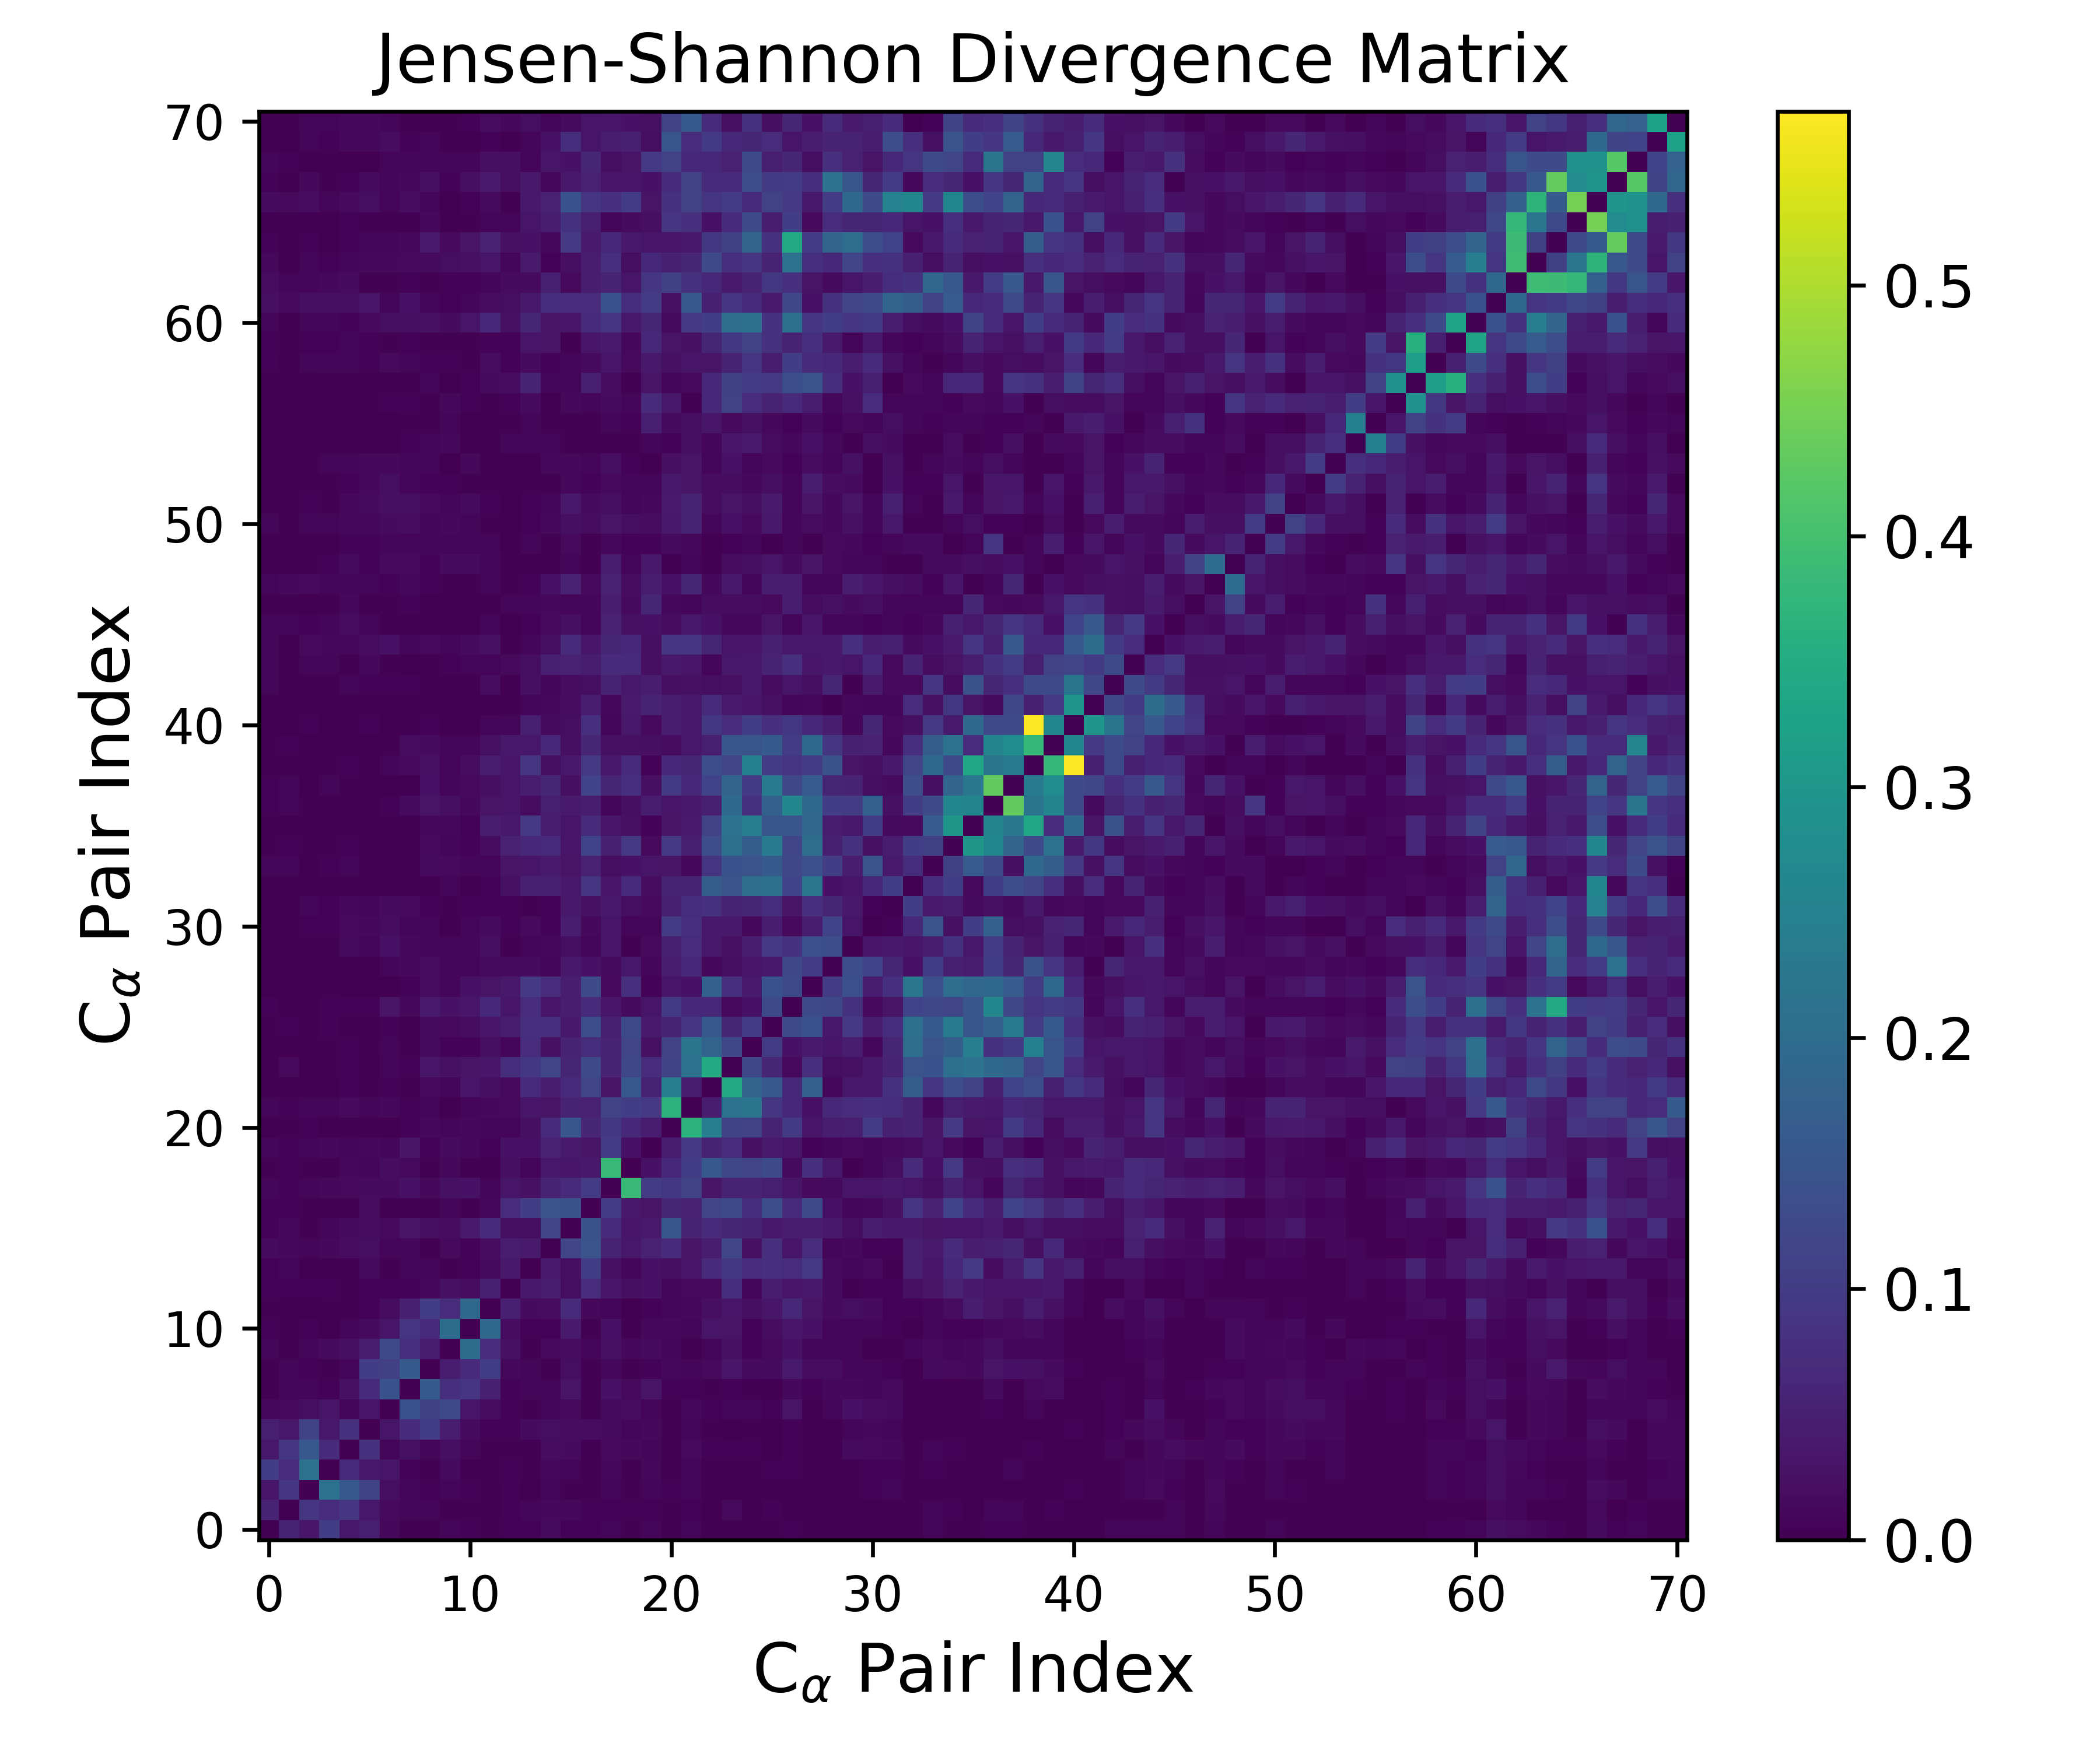

Data behind this chart, as committed beside it:
0.000000000000000000e+00, 5.540991368787216015e-02, 3.482931852476345291e-02, 1.037126420385344472e-01, 3.693244964089592575e-02, 4.809022464634397226e-02, 1.171544962739250358e-02, 3.895288220463080306e-03, 2.928598459701634103e-03, 7.498843491418872437e-03, 5.996805633651422149e-03, 2.419077628768599199e-03, 5.846064281768030557e-03, 5.166653622282204282e-03, 1.739764280993092577e-02, 6.456555790134123167e-03, 5.203537287602492435e-03, 7.104854206660621632e-03, 4.154558342288176137e-03, 6.712685286300235608e-03, 1.455771416750329360e-03, 9.316521748285316873e-03, 1.167386072488670523e-03, 3.117471929334631082e-03
5.540991368787216015e-02, 0.000000000000000000e+00, 8.957308681972574183e-02, 7.237269645626903669e-02, 8.958417345013675037e-02, 3.725688125737311451e-02, 1.359810642127957415e-02, 9.160032003252001342e-03, 8.688114558758690611e-03, 2.662646070644299721e-03, 2.265397712730875777e-03, 7.635879783190891845e-04, 5.162844598276157548e-03, 7.180082612203147509e-03, 1.237219517211233903e-02, 1.292602249810276098e-02, 6.205606122746593067e-03, 6.061596151913015845e-03, 4.981778938734003799e-03, 4.696962073030204986e-03, 2.281247957474378564e-03, 5.431619358174557231e-03, 1.748728483011088115e-03, 1.403055500974368340e-02
3.482931852476345291e-02, 8.957308681972574183e-02, 0.000000000000000000e+00, 2.125271037688793718e-01, 1.566089197623468932e-01, 1.175908875507412910e-01, 2.151789370408219160e-02, 8.892447627650955019e-03, 5.427958634775454511e-03, 7.110576895350219709e-03, 5.570042302226053087e-03, 1.215411972350953019e-03, 5.072076679429215161e-03, 7.422100974894999632e-04, 7.222854893501066444e-03, 4.127926300895124433e-03, 2.350045860029713503e-03, 8.876992568924161470e-03, 4.229271505880330406e-03, 8.595051183658324045e-03, 5.375642198659516709e-03, 9.181445676646813117e-03, 1.781489641197957175e-03, 1.522958576086103988e-03
1.037126420385344472e-01, 7.237269645626903669e-02, 2.125271037688793718e-01, 0.000000000000000000e+00, 7.030281305059975228e-02, 3.691048120996847509e-02, 3.190423381091734428e-02, 6.450132011874199454e-03, 3.595737369066488633e-03, 1.585368689185402344e-02, 1.567612895484464487e-03, 2.315738444917756194e-03, 4.599801814038561101e-03, 2.746636363269730485e-03, 1.150346353535330012e-02, 9.212624454688027667e-03, 2.969750012214417579e-03, 1.235062111010651852e-02, 2.255953995917860978e-03, 1.197827100049594917e-02, 1.348698847895928987e-03, 8.529618932002096254e-03, 1.760821329956587097e-03, 2.785250429677753412e-03
3.693244964089592575e-02, 8.958417345013675037e-02, 1.566089197623468932e-01, 7.030281305059975228e-02, 0.000000000000000000e+00, 8.004602258658337355e-02, 1.015717563771286608e-02, 2.568498716389780445e-02, 7.048419046244247359e-03, 2.442950642854372842e-02, 8.652922793954969868e-03, 2.932719702256867973e-03, 3.102240881671852312e-03, 3.748880512385903679e-03, 1.852334055787354175e-02, 1.599275733431379173e-02, 2.951171301985534932e-03, 1.509320252881110255e-02, 1.167439381984401378e-02, 7.365172934155282333e-03, 2.563140908073479034e-03, 1.334863683967375814e-02, 5.658143976692874173e-03, 4.483628169369551289e-03
4.809022464634397226e-02, 3.725688125737311451e-02, 1.175908875507412910e-01, 3.691048120996847509e-02, 8.004602258658337355e-02, 0.000000000000000000e+00, 3.314795524502293228e-02, 6.685604321278387774e-02, 1.027232759436134679e-01, 4.575087298409964698e-02, 1.585571419489305647e-02, 5.333742723725659086e-03, 6.304323878512144673e-03, 1.631414592018887166e-02, 2.067469310739806013e-02, 1.825183796308552098e-02, 1.787010973251280249e-02, 1.702862058848907817e-02, 7.407525742124804191e-03, 1.265657294998875568e-02, 2.231707253177003109e-03, 9.120524631754740180e-03, 3.142994398019198846e-03, 2.093854992676558169e-03
1.171544962739250358e-02, 1.359810642127957415e-02, 2.151789370408219160e-02, 3.190423381091734428e-02, 1.015717563771286608e-02, 3.314795524502293228e-02, 0.000000000000000000e+00, 1.422990046971427669e-01, 1.084159892073165432e-01, 1.256103127565661171e-01, 3.236849974563079518e-02, 1.992503746910451873e-02, 4.750894140004755482e-03, 3.942654383568604259e-03, 7.214433163745917130e-03, 1.492696595401866479e-02, 3.572850174727096317e-03, 1.700715950992506831e-02, 1.787294346037253054e-02, 8.579729985003796758e-03, 1.940384984723194338e-03, 1.134154237000425426e-02, 5.654144248642742517e-03, 1.050978527536641262e-02
3.895288220463080306e-03, 9.160032003252001342e-03, 8.892447627650955019e-03, 6.450132011874199454e-03, 2.568498716389780445e-02, 6.685604321278387774e-02, 1.422990046971427669e-01, 0.000000000000000000e+00, 1.622714778487215903e-01, 7.662519561508771004e-02, 8.649868934468611659e-02, 5.080483667483014221e-02, 6.244561859371603428e-03, 9.210995640310477850e-03, 9.622534894068470596e-03, 2.942439859473659769e-02, 1.756570057044702995e-03, 2.749806437732983666e-02, 1.524907086321254830e-02, 2.968660833789261988e-02, 5.133037915067755960e-03, 4.518719613731292384e-03, 4.275889558329853436e-03, 5.559422474780035227e-03
2.928598459701634103e-03, 8.688114558758690611e-03, 5.427958634775454511e-03, 3.595737369066488633e-03, 7.048419046244247359e-03, 1.027232759436134679e-01, 1.084159892073165432e-01, 1.622714778487215903e-01, 0.000000000000000000e+00, 4.463189843919646016e-02, 6.719664467246758144e-02, 1.031956942270983724e-01, 1.286906299812849361e-02, 8.161744984075885306e-03, 3.397697509594824541e-03, 2.050510410470109124e-02, 2.227293885219594656e-03, 1.281692574164317380e-02, 3.294631313876094508e-03, 5.631842145901211003e-03, 1.190168211199438275e-02, 1.034868271097166316e-02, 1.528358214519768936e-02, 3.377125956433064957e-02
7.498843491418872437e-03, 2.662646070644299721e-03, 7.110576895350219709e-03, 1.585368689185402344e-02, 2.442950642854372842e-02, 4.575087298409964698e-02, 1.256103127565661171e-01, 7.662519561508771004e-02, 4.463189843919646016e-02, 0.000000000000000000e+00, 2.020769818001045826e-01, 7.239147504975126934e-02, 2.640417845129924487e-02, 3.227835061518658736e-03, 1.452622067415735609e-02, 1.890887702208636501e-02, 6.900012335255511359e-03, 2.474751579046103461e-02, 1.311943538569342732e-02, 1.631648813389732083e-02, 7.110489584314761725e-03, 1.125142895062428020e-03, 9.378769364218806498e-03, 2.567790664299812384e-02
5.996805633651422149e-03, 2.265397712730875777e-03, 5.570042302226053087e-03, 1.567612895484464487e-03, 8.652922793954969868e-03, 1.585571419489305647e-02, 3.236849974563079518e-02, 8.649868934468611659e-02, 6.719664467246758144e-02, 2.020769818001045826e-01, 0.000000000000000000e+00, 1.922749371606207180e-01, 1.797784776701189663e-02, 4.974170038832455461e-03, 6.166474701969190154e-03, 4.223881259041306624e-02, 3.537015894368842998e-03, 2.742336189671142413e-02, 2.414308347674719735e-03, 1.177435239693224410e-02, 1.254995453365657584e-02, 9.343177491127832232e-03, 3.225017236596658399e-02, 2.934496342989160317e-02
2.419077628768599199e-03, 7.635879783190891845e-04, 1.215411972350953019e-03, 2.315738444917756194e-03, 2.932719702256867973e-03, 5.333742723725659086e-03, 1.992503746910451873e-02, 5.080483667483014221e-02, 1.031956942270983724e-01, 7.239147504975126934e-02, 1.922749371606207180e-01, 0.000000000000000000e+00, 5.060636814238764214e-02, 1.682695684583846579e-02, 1.853473982869996775e-02, 6.904966871592617406e-02, 1.289148167818764297e-02, 8.559606543704724457e-03, 1.409604777196215219e-03, 6.624128021614945905e-03, 8.665993670479456984e-03, 1.260442085708392626e-02, 2.309857561041561702e-02, 3.431799580191603055e-02
5.846064281768030557e-03, 5.162844598276157548e-03, 5.072076679429215161e-03, 4.599801814038561101e-03, 3.102240881671852312e-03, 6.304323878512144673e-03, 4.750894140004755482e-03, 6.244561859371603428e-03, 1.286906299812849361e-02, 2.640417845129924487e-02, 1.797784776701189663e-02, 5.060636814238764214e-02, 0.000000000000000000e+00, 3.917080030484264980e-02, 4.426650250253526958e-02, 2.054599767628318904e-02, 7.133405044491782088e-02, 3.242360326392720177e-02, 2.261735937607507740e-02, 2.804420715397542771e-02, 7.552557931564142339e-03, 1.457368621403839354e-02, 1.364503677197926104e-02, 7.354072965292879349e-02
5.166653622282204282e-03, 7.180082612203147509e-03, 7.422100974894999632e-04, 2.746636363269730485e-03, 3.748880512385903679e-03, 1.631414592018887166e-02, 3.942654383568604259e-03, 9.210995640310477850e-03, 8.161744984075885306e-03, 3.227835061518658736e-03, 4.974170038832455461e-03, 1.682695684583846579e-02, 3.917080030484264980e-02, 0.000000000000000000e+00, 4.208188383684577372e-02, 2.090745282564008059e-02, 1.039061919500642306e-01, 2.593489734079883202e-02, 7.620893204017426328e-03, 2.687121006051210181e-02, 2.409152917867034976e-02, 3.426022958368512422e-02, 7.057199997238357281e-02, 9.145685228347852358e-02
1.739764280993092577e-02, 1.237219517211233903e-02, 7.222854893501066444e-03, 1.150346353535330012e-02, 1.852334055787354175e-02, 2.067469310739806013e-02, 7.214433163745917130e-03, 9.622534894068470596e-03, 3.397697509594824541e-03, 1.452622067415735609e-02, 6.166474701969190154e-03, 1.853473982869996775e-02, 4.426650250253526958e-02, 4.208188383684577372e-02, 0.000000000000000000e+00, 1.186572909730150699e-01, 1.453814552162021601e-01, 5.684862869634801225e-02, 3.608260446749893963e-02, 5.267882276650829448e-02, 6.804198490668487975e-02, 3.019632966206573996e-02, 4.350582055451853586e-02, 1.184274515990165894e-01
6.456555790134123167e-03, 1.292602249810276098e-02, 4.127926300895124433e-03, 9.212624454688027667e-03, 1.599275733431379173e-02, 1.825183796308552098e-02, 1.492696595401866479e-02, 2.942439859473659769e-02, 2.050510410470109124e-02, 1.890887702208636501e-02, 4.223881259041306624e-02, 6.904966871592617406e-02, 2.054599767628318904e-02, 2.090745282564008059e-02, 1.186572909730150699e-01, 0.000000000000000000e+00, 1.408452344161124914e-01, 6.951507362061309925e-02, 3.419989490052385839e-02, 4.125299706436728192e-02, 1.522992633023162734e-01, 5.609404792961089625e-02, 6.918109462399027465e-02, 5.802454051853839223e-02
5.203537287602492435e-03, 6.205606122746593067e-03, 2.350045860029713503e-03, 2.969750012214417579e-03, 2.951171301985534932e-03, 1.787010973251280249e-02, 3.572850174727096317e-03, 1.756570057044702995e-03, 2.227293885219594656e-03, 6.900012335255511359e-03, 3.537015894368842998e-03, 1.289148167818764297e-02, 7.133405044491782088e-02, 1.039061919500642306e-01, 1.453814552162021601e-01, 1.408452344161124914e-01, 0.000000000000000000e+00, 1.009483665754625642e-01, 3.913001572059638528e-02, 2.919307214491009828e-02, 6.083103007689127928e-02, 5.280797848760137442e-02, 1.192794244024690670e-01, 1.249117699637311008e-01
7.104854206660621632e-03, 6.061596151913015845e-03, 8.876992568924161470e-03, 1.235062111010651852e-02, 1.509320252881110255e-02, 1.702862058848907817e-02, 1.700715950992506831e-02, 2.749806437732983666e-02, 1.281692574164317380e-02, 2.474751579046103461e-02, 2.742336189671142413e-02, 8.559606543704724457e-03, 3.242360326392720177e-02, 2.593489734079883202e-02, 5.684862869634801225e-02, 6.951507362061309925e-02, 1.009483665754625642e-01, 0.000000000000000000e+00, 3.827883068022984170e-01, 9.840006123602673682e-02, 9.154189243815816224e-02, 1.100406497244645065e-01, 3.024235499814548894e-02, 5.467513786462379483e-02
4.154558342288176137e-03, 4.981778938734003799e-03, 4.229271505880330406e-03, 2.255953995917860978e-03, 1.167439381984401378e-02, 7.407525742124804191e-03, 1.787294346037253054e-02, 1.524907086321254830e-02, 3.294631313876094508e-03, 1.311943538569342732e-02, 2.414308347674719735e-03, 1.409604777196215219e-03, 2.261735937607507740e-02, 7.620893204017426328e-03, 3.608260446749893963e-02, 3.419989490052385839e-02, 3.913001572059638528e-02, 3.827883068022984170e-01, 0.000000000000000000e+00, 2.737881012631608602e-02, 6.289734180698348942e-02, 1.029499606387445226e-01, 1.571651617888671637e-01, 1.237656432252238481e-01
6.712685286300235608e-03, 4.696962073030204986e-03, 8.595051183658324045e-03, 1.197827100049594917e-02, 7.365172934155282333e-03, 1.265657294998875568e-02, 8.579729985003796758e-03, 2.968660833789261988e-02, 5.631842145901211003e-03, 1.631648813389732083e-02, 1.177435239693224410e-02, 6.624128021614945905e-03, 2.804420715397542771e-02, 2.687121006051210181e-02, 5.267882276650829448e-02, 4.125299706436728192e-02, 2.919307214491009828e-02, 9.840006123602673682e-02, 2.737881012631608602e-02, 0.000000000000000000e+00, 4.473657911661368947e-02, 9.465009573126244302e-02, 5.351750396503288099e-02, 7.140403714514412248e-02
1.455771416750329360e-03, 2.281247957474378564e-03, 5.375642198659516709e-03, 1.348698847895928987e-03, 2.563140908073479034e-03, 2.231707253177003109e-03, 1.940384984723194338e-03, 5.133037915067755960e-03, 1.190168211199438275e-02, 7.110489584314761725e-03, 1.254995453365657584e-02, 8.665993670479456984e-03, 7.552557931564142339e-03, 2.409152917867034976e-02, 6.804198490668487975e-02, 1.522992633023162734e-01, 6.083103007689127928e-02, 9.154189243815816224e-02, 6.289734180698348942e-02, 4.473657911661368947e-02, 0.000000000000000000e+00, 3.646837667463307953e-01, 2.443530925292152767e-01, 1.162130212749874769e-01
9.316521748285316873e-03, 5.431619358174557231e-03, 9.181445676646813117e-03, 8.529618932002096254e-03, 1.334863683967375814e-02, 9.120524631754740180e-03, 1.134154237000425426e-02, 4.518719613731292384e-03, 1.034868271097166316e-02, 1.125142895062428020e-03, 9.343177491127832232e-03, 1.260442085708392626e-02, 1.457368621403839354e-02, 3.426022958368512422e-02, 3.019632966206573996e-02, 5.609404792961089625e-02, 5.280797848760137442e-02, 1.100406497244645065e-01, 1.029499606387445226e-01, 9.465009573126244302e-02, 3.646837667463307953e-01, 0.000000000000000000e+00, 4.345566728440348331e-02, 2.138711111858872804e-01
1.167386072488670523e-03, 1.748728483011088115e-03, 1.781489641197957175e-03, 1.760821329956587097e-03, 5.658143976692874173e-03, 3.142994398019198846e-03, 5.654144248642742517e-03, 4.275889558329853436e-03, 1.528358214519768936e-02, 9.378769364218806498e-03, 3.225017236596658399e-02, 2.309857561041561702e-02, 1.364503677197926104e-02, 7.057199997238357281e-02, 4.350582055451853586e-02, 6.918109462399027465e-02, 1.192794244024690670e-01, 3.024235499814548894e-02, 1.571651617888671637e-01, 5.351750396503288099e-02, 2.443530925292152767e-01, 4.345566728440348331e-02, 0.000000000000000000e+00, 3.483369012210614235e-01
3.117471929334631082e-03, 1.403055500974368340e-02, 1.522958576086103988e-03, 2.785250429677753412e-03, 4.483628169369551289e-03, 2.093854992676558169e-03, 1.050978527536641262e-02, 5.559422474780035227e-03, 3.377125956433064957e-02, 2.567790664299812384e-02, 2.934496342989160317e-02, 3.431799580191603055e-02, 7.354072965292879349e-02, 9.145685228347852358e-02, 1.184274515990165894e-01, 5.802454051853839223e-02, 1.249117699637311008e-01, 5.467513786462379483e-02, 1.237656432252238481e-01, 7.140403714514412248e-02, 1.162130212749874769e-01, 2.138711111858872804e-01, 3.483369012210614235e-01, 0.000000000000000000e+00
3.416090429373431873e-03, 1.869212678789397173e-03, 2.690195778358571432e-03, 3.473698086951462413e-03, 4.974112232420731250e-03, 4.082714403903018978e-03, 1.086965703101785627e-02, 3.000709130426974618e-03, 1.730235462587536785e-02, 6.497508073010008559e-03, 5.451974405954237296e-03, 2.313987315686636542e-02, 9.526160298519376415e-03, 7.310122178398931192e-02, 2.521937100697941789e-02, 5.517406960061503607e-02, 7.362019178316071832e-02, 5.668220317560039578e-02, 1.181094289849975443e-01, 2.627781757517079833e-02, 1.101909117803617361e-01, 2.188922052122650452e-01, 1.806304987715555976e-01, 1.234910321633131691e-01
2.372797750231350842e-03, 4.707351312989002147e-03, 4.205867018608244246e-04, 4.523917143715351814e-03, 2.048007520695303407e-03, 5.217791686736991327e-04, 4.795215358572250258e-03, 1.353787080737503448e-03, 1.701444921974186453e-02, 1.334157393678030157e-02, 1.953791567812787275e-02, 3.536711501543186864e-02, 4.515814934650419499e-02, 7.591315661359124278e-02, 7.599819798248257097e-02, 3.945313576797763316e-02, 1.361501417831867400e-01, 4.676320556830933228e-02, 1.282768660525631377e-01, 4.166065540015670421e-02, 5.673629549993457200e-02, 9.098729530972447799e-02, 1.571477941550051549e-01, 6.077123091904167856e-02
4.878095068470787894e-03, 1.280700803101469725e-03, 1.905642605080336022e-03, 6.241095025514864850e-03, 6.052570257115912067e-03, 4.807426657083418986e-03, 2.965287801384210511e-02, 1.133554796821028242e-02, 4.027339395609252221e-02, 2.682154106049712203e-02, 3.392150908429252681e-02, 6.513423653168814997e-02, 3.361463041705065047e-02, 7.233602816899352417e-02, 3.386216640383871851e-02, 4.385748223746412100e-02, 6.788486798160461855e-02, 3.475125455880077180e-02, 1.661677622209929359e-02, 3.210687012839431170e-02, 9.639164208451199423e-02, 6.475075377059677506e-02, 6.637339221560996372e-02, 1.421211695759166081e-02
1.057762838089653301e-03, 1.278721631245319712e-03, 9.662467261105522507e-04, 2.255351794547141679e-03, 1.544063052830216796e-03, 1.589179437300633014e-03, 1.069760518442533590e-03, 4.961749628877803672e-03, 1.793415370674424428e-02, 8.966145817771706272e-03, 2.693819947253489264e-02, 2.961696318715743154e-02, 3.789055644809197904e-02, 9.501584788179842644e-02, 7.241038370657336409e-02, 4.537590478591113641e-02, 1.306944381804326372e-01, 1.387424781001203068e-02, 7.845300456931017519e-02, 4.947446993469844026e-03, 3.260957281998306395e-02, 2.805791401584718098e-02, 1.759001546194578491e-01, 7.961392113206680610e-02
2.960030684813382863e-03, 8.935695890647623370e-04, 3.786807160666877912e-03, 2.399693963233782285e-03, 2.869395589123951724e-03, 1.771886046050003948e-03, 9.288743780008648296e-03, 1.119436373008580489e-02, 1.785053451739030198e-02, 6.752154101764949561e-03, 9.832547557572729816e-03, 1.576715353888399548e-02, 1.584666144392262582e-02, 1.647417094139600954e-02, 7.523801505803126913e-03, 3.934129062591500831e-02, 2.851675522274593061e-02, 1.720940926184207076e-02, 3.584270618669771480e-02, 7.757662147020082978e-03, 4.291987411922794371e-02, 6.636940777252271773e-02, 1.151844415470829053e-02, 2.130937647637715440e-02
5.143424630530854481e-04, 2.539940236876198857e-03, 2.686881601166738257e-03, 4.101620125066507763e-03, 1.567538165501463840e-02, 9.508482929923409502e-03, 2.714349296701845660e-02, 1.253506144360158094e-02, 8.297122599886502109e-03, 7.611906169182042388e-03, 8.794909407054386785e-03, 2.154599189075197957e-02, 3.061376608863645467e-03, 9.879969096264715547e-03, 1.138823232470742748e-02, 2.100596339184885100e-02, 9.562850085899785024e-03, 3.175132658252053514e-02, 3.938981591183643959e-03, 1.464638011395307839e-02, 4.674275073293775173e-02, 7.248787377197178639e-02, 3.634872384045886862e-02, 2.533764799683860258e-02
2.490617788594114146e-03, 2.148527222443679264e-03, 6.530360354606403947e-03, 5.032110848757488999e-03, 1.500700226864421644e-02, 1.177102835739668972e-02, 1.845665302514467448e-02, 1.010910509766860602e-02, 9.466143743137022185e-03, 1.184417568396062964e-03, 9.303896730081180275e-03, 1.560987982895115436e-02, 4.509622922447463489e-03, 1.548372369199785617e-02, 4.813297173022739600e-03, 4.507989128664541267e-02, 1.330390320784930608e-02, 3.297306668626592135e-02, 7.486343658559472050e-03, 8.736456704011059601e-03, 1.001319559889311678e-01, 7.764176345260602463e-02, 3.871593636988321374e-02, 3.828240350221885635e-02
1.197562585412005219e-03, 1.690593896952433117e-03, 7.782757930368968888e-03, 5.843247249734974218e-03, 1.236420564888277354e-02, 7.390218566535729401e-03, 1.635581068491059539e-02, 1.514362030389188908e-02, 4.585505751789887424e-03, 2.518604313094931733e-03, 6.659580638618533069e-03, 5.126273583175041011e-03, 4.576411293270774699e-03, 3.164901356899729300e-03, 6.191270389300045779e-03, 3.847465440200784070e-02, 2.472451207222026506e-02, 3.856057890767284474e-02, 2.074965892490943792e-02, 1.430016169942862833e-02, 4.995029165099880430e-02, 7.519975731821043619e-02, 8.053872750122031965e-02, 5.536509163633208941e-02
2.482961073247501489e-03, 2.518029417094331916e-03, 6.749330514348231540e-04, 3.814434436060201196e-03, 4.114720025086884489e-03, 1.929459179528653784e-03, 3.600193990908825276e-03, 2.970200734186381926e-03, 1.131355442518546016e-03, 7.485194902953406192e-03, 4.693068730566436449e-04, 6.519446400081085370e-03, 2.467094851316324264e-02, 4.815175124991281225e-02, 4.770074230846729074e-02, 3.874079216196753273e-02, 8.523113220044745142e-02, 3.129899833627537015e-02, 6.976166953473156296e-02, 1.866971375317416637e-02, 5.389037070703042720e-02, 5.525863714142224825e-02, 1.686658574643731812e-01, 1.464355193781137487e-01
7.851074726418433639e-03, 7.711926677225826657e-03, 1.560889105816115185e-03, 5.197470091021145523e-03, 9.893401484431685322e-03, 2.083633077014664277e-03, 8.051219141629616972e-04, 3.567257682189451957e-03, 1.566715755328798934e-02, 1.469434576722903306e-02, 7.047274007710291679e-03, 9.299045250598094933e-03, 2.936169066816976536e-02, 3.188006477381832848e-02, 4.069329893095231798e-02, 2.992361734969358616e-02, 5.334413732270101155e-02, 2.010646747429653200e-02, 2.691729939393658344e-02, 3.203610814624738290e-02, 2.900790210783141254e-02, 1.228124897976773378e-02, 8.867093780103874057e-02, 1.426733034977764603e-01
3.587149519103945573e-03, 4.996059090506311390e-03, 2.293191101540389357e-03, 3.066323057793567380e-03, 6.315119048002495322e-03, 2.626267161875256960e-03, 7.103801004792662226e-04, 1.030042673012553566e-03, 1.542906579581191685e-02, 6.678324162726124481e-03, 4.962885061701123590e-03, 1.844422629972584243e-02, 5.280860055909335909e-02, 6.378951341244053219e-02, 6.739779191470858521e-02, 3.276106167232577943e-02, 1.151315793372255092e-01, 5.105267538939350230e-02, 9.459068583508105366e-02, 1.550110941358469503e-02, 9.492744508922087987e-02, 4.832490653680364401e-02, 1.339991987724684641e-01, 2.056120056391674833e-01
2.392813695631940216e-03, 2.071655814992561222e-03, 2.839708934564804266e-03, 2.624871382055235080e-03, 3.141345175236326132e-03, 2.736459575862800701e-03, 3.912902779799284393e-03, 3.650129664110995584e-03, 1.254677910380159848e-02, 1.282722840894518629e-02, 4.919197810851244808e-03, 4.450726362390591134e-02, 3.922689305214168559e-02, 9.472228355500587893e-02, 4.512998382517952045e-02, 3.196681985672437248e-02, 6.764777987083125943e-02, 3.220692367075671941e-02, 2.652328034662789630e-02, 5.013436716302294843e-03, 2.925339862810890854e-02, 4.157240950013824099e-02, 1.095616858133186128e-01, 2.169292402893295280e-01
6.105277703787152788e-03, 8.504297297158519217e-03, 2.393276640356224380e-03, 1.927155989303718214e-03, 1.572297124716571983e-03, 1.209143933427566557e-03, 5.126602447856876653e-03, 1.614528465570204754e-02, 3.082146540475024302e-02, 2.325299338390987569e-02, 1.205619112812957895e-02, 2.963304817318850037e-02, 3.312626978346205203e-02, 1.987927287675873150e-02, 4.705433336803167832e-02, 4.205908963818175833e-02, 4.537912910845115499e-02, 1.045028850728876336e-02, 2.375857248833991575e-02, 4.273239905287026102e-02, 3.136190877410588440e-02, 3.842711057757575849e-02, 4.779832344917596398e-02, 1.950519488200470608e-01
5.070264001677896211e-03, 7.151746042156374369e-03, 8.623507822832284387e-04, 7.716031616311467070e-03, 4.060152042740840413e-03, 1.585139970442170365e-03, 2.119655770775164417e-03, 1.602950991446152511e-03, 2.798413196615697277e-02, 1.035451195487703362e-02, 1.507144442099247680e-02, 2.259576587916877974e-02, 3.289930637814113962e-02, 4.380723182879502076e-02, 6.043368320281609918e-02, 2.388218396130169924e-02, 1.139826554865960989e-01, 5.961354270127870725e-02, 7.885478138835258499e-02, 2.280833746761418493e-02, 9.715760860731807724e-02, 6.265216929634204179e-02, 1.153533839636670111e-01, 1.829555720493939719e-01
4.017175630299922931e-03, 1.559236359944463426e-03, 2.888901477853836504e-03, 4.298916463839454541e-03, 5.274547556723756594e-03, 1.877756010033764574e-03, 8.684752490673644520e-03, 1.379531485307619772e-02, 2.516473091845483276e-02, 9.133358455623911271e-03, 1.815200521739271725e-02, 4.593610894749818735e-02, 3.400667833588266048e-02, 8.983682735636364103e-02, 2.431091610640609413e-02, 3.600213633620707315e-02, 9.346957502731868817e-02, 3.576377126473469226e-02, 6.984586441070615714e-02, 6.387635549693962238e-03, 6.253059449910626511e-02, 5.859795344046928728e-02, 1.373174010447210935e-01, 1.181814676903905764e-01
2.390489248636119488e-03, 6.337606443375876780e-03, 2.155121599544401398e-03, 2.347456159727681537e-03, 1.797468732290507729e-03, 1.497152861963081715e-03, 2.738202486285164824e-03, 1.941222436906613405e-02, 1.633554040285103634e-02, 9.685681756440881959e-03, 8.992367759895685680e-03, 2.538330623765737773e-02, 3.800007597900238038e-02, 3.715632254546519242e-02, 6.618680155299125345e-02, 2.249647346189560457e-02, 6.022069288687083299e-02, 2.592535461581520206e-02, 2.448552671107751683e-02, 2.430080278476310501e-02, 1.855758192531329828e-02, 3.639522963147952955e-02, 4.787400213636588964e-02, 1.492545214430855971e-01
3.268520690073430275e-03, 4.992774968277230701e-04, 4.839571436875037859e-03, 5.805706286876268938e-04, 9.814676438465903818e-04, 4.789743443108272249e-03, 8.956672474440540181e-04, 1.357615912659854108e-03, 5.662980609822846484e-03, 9.680406540717961632e-04, 9.983083711608312875e-04, 9.675562638422688377e-03, 8.707371578707557777e-03, 4.807364285905622175e-02, 1.622055168165424666e-02, 2.079840988444215527e-02, 7.570959447068065229e-02, 9.641350978803106195e-03, 3.697198152671118954e-02, 1.388419380433255322e-02, 4.504719063206808621e-02, 3.559618642837170110e-02, 9.199799984066868441e-02, 7.189199959348500923e-02
7.305150851610980574e-04, 1.313768872853342652e-03, 8.696008119159437605e-04, 4.453526557130470524e-04, 1.353883184814199487e-03, 8.198152731833107136e-04, 8.771840281006227768e-04, 2.870752339612762678e-03, 5.658265458235740147e-04, 3.905959234364056020e-03, 1.533323758114958028e-03, 4.127415580734985438e-04, 2.723448287906175304e-03, 1.003344768685209346e-02, 1.278622444432184549e-02, 1.898038227818882318e-02, 4.298698214515235538e-02, 1.113314603741759855e-02, 4.121409094066843387e-02, 5.469239730053272741e-02, 4.236873542033936513e-02, 3.613580703320725535e-02, 6.873134606531486335e-02, 4.121875852169917809e-02
1.040051964514240521e-02, 4.061275989456362805e-03, 3.455392518546715822e-03, 4.215086578418537726e-03, 7.552820497115360181e-03, 5.392821614888534953e-03, 5.085681882469951162e-03, 6.174755161419160678e-03, 2.697812685035539965e-03, 4.416860558231144136e-04, 1.582200875756189975e-03, 1.989621716964592654e-02, 1.294347944682004876e-03, 2.399450802434617211e-02, 8.144336393407867331e-03, 1.996808528841459082e-02, 2.069743121734022445e-02, 5.692138369422170691e-02, 3.662312128375506959e-02, 4.408878081598541221e-02, 2.329940680838792424e-02, 2.561235047457450370e-02, 2.193126475059067881e-02, 2.547936050904155147e-02
8.365073850307797043e-03, 3.386602892753798680e-03, 7.870806532802100339e-03, 7.168127436790099581e-03, 3.557385378548908079e-03, 1.188042701265657440e-02, 2.515351599274538285e-03, 1.913333741774151135e-03, 2.624605845144490756e-03, 5.917258771191705874e-03, 9.025431258160519429e-03, 8.527530429974719203e-03, 1.500837162224458871e-02, 2.037528203654467504e-02, 4.693346376840475120e-02, 5.212335750317922262e-02, 4.609448538147849911e-02, 6.899000630447314764e-02, 6.670568172033629339e-02, 2.420078881741373131e-02, 3.996632548658701767e-02, 3.280030289400964055e-02, 6.877486550421770158e-03, 3.692208237460546660e-02
8.996991456721689304e-03, 3.404395233895254457e-03, 1.470969533350742486e-02, 1.151554562614868008e-02, 1.304608198103151921e-02, 1.972684294058185683e-02, 2.707655054336418482e-02, 1.035835486474420523e-02, 1.528670706354186108e-02, 1.068930085443634513e-02, 1.636734424281877098e-02, 2.659936570709245732e-02, 4.406655351367753243e-03, 1.059329238978533837e-02, 2.291352364173437212e-02, 6.908291050047389581e-02, 3.477633597119335340e-02, 5.798222965561915243e-02, 6.667757792147660512e-02, 2.401287184478989589e-02, 9.032810983482514322e-02, 9.022779066361702460e-02, 5.951530536354843887e-02, 3.309215106355282987e-02
8.338663091035718525e-03, 6.755554561963102340e-03, 5.375901735173222416e-03, 1.102161779358344293e-02, 1.819654531311641274e-02, 8.065783659938692216e-03, 4.071673689016893499e-03, 1.816633340307911414e-03, 3.626898219252752166e-03, 5.443349171293245751e-04, 2.002146211185353714e-03, 9.239038995278250205e-03, 1.232841481953000874e-03, 5.789908615997294700e-03, 1.483934158204040961e-02, 2.432088985881497231e-02, 1.052608205204137552e-02, 5.223349137707172796e-02, 2.509516797139593747e-02, 2.720150866486080107e-02, 1.853533518674008521e-02, 3.561762688603599403e-02, 2.782703136046817474e-02, 1.242898310103334597e-02
2.882495990976997619e-03, 3.695944098189900273e-03, 2.008961928985232570e-03, 2.483850113409432573e-03, 1.213297296017973488e-02, 5.620298598023380733e-04, 2.348398316794717434e-03, 6.306191747651195348e-03, 1.076370004613062424e-03, 1.187854635527379327e-03, 1.239196164311276958e-03, 1.562822578648370491e-03, 9.496117165571827182e-03, 8.769009992219300997e-03, 1.158134097623769038e-02, 1.092443134280121977e-02, 1.012532408300727271e-02, 4.334386187740166957e-02, 1.565785528117335026e-02, 5.780830651509480389e-02, 1.284863721939264423e-02, 1.002702137878910479e-02, 1.932654656379562824e-02, 1.788616240654123876e-02
1.026074541258478919e-02, 1.210140973298777685e-02, 1.359895292669017867e-02, 7.099516519468792794e-03, 9.378404160844821744e-03, 7.331815222201601076e-03, 6.311694202688179246e-03, 1.264384189070590601e-02, 6.296930811184402697e-03, 2.430192528852298615e-03, 2.610707338324519747e-03, 7.342790101961211256e-03, 4.330666710575517206e-03, 6.250773150678898445e-03, 2.785226359277966079e-02, 5.198012323376001442e-02, 1.337864847951495545e-02, 5.300311813056731575e-02, 1.991340663397691418e-02, 4.543097768236457890e-02, 2.754765452333835310e-02, 5.847482204030537284e-02, 1.257757624992055824e-02, 3.661976351011936304e-02
1.408248131202561801e-03, 3.889226877240706259e-03, 4.192342488339618686e-03, 4.498547897937079168e-03, 1.650870648073146305e-02, 5.089355154582780871e-03, 1.355641861041946040e-02, 1.454035573258669924e-02, 5.438498826261374368e-03, 1.581080111987727063e-02, 1.720128058788400124e-02, 8.512691818743502864e-03, 3.688052195177641667e-03, 1.806175481671387596e-03, 4.226110214636747547e-03, 1.088061063560810844e-02, 1.849523637229484726e-03, 4.525993603765221529e-02, 8.319114323386339258e-03, 3.909941067130356940e-02, 3.468055678010600190e-03, 1.081933708197517496e-02, 4.444172979487764907e-03, 1.973113539708514982e-02
5.733534431928762488e-04, 1.202638424306964795e-03, 4.021648232100940960e-03, 1.156725807738647393e-03, 6.213783223585891621e-03, 5.878634910158753689e-03, 1.107458014429158095e-02, 1.072118545612530012e-02, 9.492724658352245243e-03, 9.269097860894463803e-03, 1.053019243285165801e-02, 9.396423336519795638e-03, 1.906114341726870094e-03, 7.429667571466439316e-03, 3.279219807912237428e-03, 1.374422720080688970e-02, 3.556822753576858748e-03, 1.143655194398673740e-02, 5.581364558057202128e-03, 4.908606497107294818e-03, 1.576808929615070715e-02, 1.129718493217806569e-02, 2.209139531248172344e-03, 5.325148632978682524e-03
9.002813744092133530e-03, 3.928084999479107206e-03, 7.520575016369676277e-03, 7.822819192608156808e-03, 1.223477339188068849e-02, 1.127573159305554629e-02, 1.601576726965053127e-02, 1.900008857761049247e-02, 9.536164612200458482e-03, 1.136605177671825423e-02, 9.065633720621758471e-03, 3.976725526050019048e-03, 6.997907620734446525e-04, 5.993259580907335168e-03, 1.116879374136889660e-02, 2.305514363485122731e-02, 1.864381242809746639e-02, 2.963546660075307843e-02, 2.166216390628624908e-02, 1.839065610644581572e-02, 3.856553677414058939e-02, 5.643026461940281457e-02, 8.636890270156703797e-03, 2.774472440810710205e-02
3.042491707844509168e-03, 3.603992618422569971e-03, 6.526243542680937662e-03, 4.003027528866321544e-03, 1.188870410266268905e-02, 1.581936475912354770e-02, 2.437790821128135721e-02, 2.114275071686518709e-02, 1.500754832530611961e-02, 7.180372429298534191e-03, 1.756142023108162378e-02, 5.711888518129056187e-03, 6.847815088039403610e-04, 6.352792147959613646e-03, 8.567064942022971016e-03, 3.768245163381991891e-02, 1.570056711948718611e-02, 2.112599160659885469e-02, 1.109968083182589701e-02, 1.137965001737389729e-02, 4.026964333486343639e-02, 5.463486117500374051e-02, 1.993397045187331532e-02, 2.911897329915637267e-02
2.425175352002614023e-03, 4.408285627852092650e-04, 3.785300980735071402e-03, 2.999231939819806386e-03, 6.607520221611914990e-03, 1.213179701689371531e-02, 2.149290522611140702e-02, 1.042821327342266166e-02, 6.665388037878460306e-03, 5.185778219221460691e-03, 4.310968844753398400e-03, 3.872965367852115436e-03, 5.823163649373266004e-04, 3.939452788943310392e-03, 3.639129542329059760e-03, 1.267206382384711630e-02, 5.516487393611516250e-03, 1.440008419960765902e-02, 9.981148107690289428e-03, 8.812575234642966091e-03, 3.623380050902721278e-02, 3.079416014286290304e-02, 1.911295353527524277e-02, 1.882126278561013777e-02
3.484251371280424215e-03, 4.078004265299179851e-04, 3.927702349243778791e-03, 6.964763274481510121e-03, 9.746742898134857364e-03, 1.224514259763208150e-02, 1.144039053843279655e-02, 7.111439212797942243e-03, 7.513426758977603120e-03, 2.053892989403203334e-03, 1.254784186353307546e-02, 4.196671728062794857e-03, 4.341467763074740877e-04, 1.886395924901172055e-03, 1.148483777277280182e-02, 1.229051079453610459e-02, 9.008156495772419448e-03, 2.283441278691299148e-02, 5.624604226573217715e-03, 1.006507744175881309e-03, 2.261454646305337268e-02, 3.029498660938104507e-02, 1.007616815598624121e-02, 2.687588835180933569e-02
3.650335665144983574e-04, 1.701163212045894192e-03, 7.211215052058501593e-04, 3.896800693709838339e-04, 1.275678286741498959e-03, 1.913571302294410619e-03, 8.582722752789469743e-04, 6.242929782589763318e-03, 9.205441048730125808e-03, 1.271480507325717380e-02, 2.214247374981306393e-04, 4.433568813513436881e-03, 7.871772000892134427e-03, 7.207270377136280534e-03, 8.199143994042222550e-03, 2.746414197681255887e-03, 3.360103478856841901e-03, 1.979341800710300928e-03, 2.662799217750950499e-03, 7.681792905063424166e-03, 5.802320737985451095e-03, 2.339570396859943710e-02, 8.272524190746345651e-03, 3.506184415987406711e-02
5.286254037190296845e-04, 7.130794389527110198e-04, 1.843985969448208584e-03, 2.338275665602461504e-03, 1.881921321443140059e-03, 1.286660441354274976e-03, 1.913018292526205352e-03, 2.450781764459049848e-03, 2.778680719075634926e-03, 9.202127654854954167e-03, 1.370280205283001731e-03, 2.300093426082125327e-03, 3.253681933319479448e-03, 7.279557583763670951e-03, 3.006688107986222810e-03, 4.019528349590893203e-03, 2.666506329934512781e-03, 9.527600089549986134e-03, 6.460357440276572050e-03, 4.823392235721045418e-02, 1.643259816088041281e-02, 2.136303720143865534e-02, 3.356777311925848023e-02, 1.416132778858730269e-02
2.093849226988320125e-03, 6.652824058479199455e-04, 1.572241067173832732e-03, 3.508015614221680640e-03, 2.572830050587132048e-03, 3.867223136032249195e-03, 5.529165033316379985e-03, 5.577057439052684681e-03, 2.259740761779613881e-03, 1.216878355923789456e-02, 5.436963196862378347e-03, 3.731982111534504730e-03, 4.540474150212062479e-03, 1.556432881427127768e-02, 2.134438098858246029e-03, 1.249370314823116182e-02, 8.115366992484442446e-03, 1.609398293797893037e-02, 9.398190180078451125e-03, 6.670267846584193583e-02, 3.715247414533762865e-02, 3.422519163447826623e-03, 6.503282048302284901e-02, 1.131666839850005574e-01
1.597219980959383584e-03, 6.579596413550039971e-04, 1.021192605196973458e-03, 2.352598020496399732e-03, 2.493233038257898233e-03, 1.375814880761435733e-03, 8.678299345546951074e-04, 1.432781130542088149e-03, 7.304231184528632397e-03, 1.482062593284679116e-03, 5.681837670833526227e-03, 1.584299188669907599e-02, 1.939666677246756551e-02, 5.376089474908347238e-02, 9.340797013916693828e-03, 7.500559646049417481e-03, 4.890449158030058668e-02, 1.873983673524668575e-02, 3.545031284116275782e-03, 2.934509068769926288e-02, 9.928930467171597288e-03, 1.358163552113644985e-02, 6.473094335515992837e-02, 1.084193064261616407e-01
5.278965367036821121e-03, 1.269610398144001067e-03, 6.760672388229698078e-03, 9.851994402245101146e-03, 7.888436096835836631e-03, 6.106878002186229976e-03, 1.421740544251473212e-02, 9.641910182875097074e-03, 4.494975502421603465e-03, 5.445147938684858149e-03, 4.310242979082329687e-03, 1.852061303488902397e-02, 4.848399958601103642e-03, 1.715208181748216834e-02, 6.270694494424280431e-03, 1.102678956949067722e-02, 1.763609391049190261e-02, 3.285807459496720845e-02, 1.409259063742875941e-02, 3.978315094450009248e-02, 2.601666591217115243e-02, 3.375167244544674539e-02, 2.979255543737789613e-02, 5.375973240569755646e-02
5.322932754911137779e-03, 4.391671857820769916e-03, 5.933296810598790577e-03, 6.431062491831703379e-03, 7.331062475862867509e-03, 4.864148281679178676e-03, 2.829907385905859780e-03, 5.113502745779518674e-03, 3.933510998273518841e-03, 4.390811718959330111e-03, 2.542841424583676922e-03, 5.689314884160513036e-03, 6.532880035409025128e-03, 3.277734704558886436e-02, 3.072445245149516349e-02, 4.138545825134514085e-03, 3.448942186069624966e-02, 4.142516039082086432e-02, 1.213691210457421531e-02, 6.522692171638082292e-02, 2.971388094102654642e-02, 2.494731858448957437e-02, 5.934460225754989438e-02, 9.224532846318235502e-02
7.233523242409331706e-03, 1.122181563947610271e-03, 8.319888976322676460e-03, 8.086674539524576349e-03, 6.488934469137466743e-03, 1.433400350285968065e-02, 2.090410148368443757e-02, 2.012579176357035676e-02, 2.507098569789927359e-02, 1.761529637463626202e-02, 3.269445638273388299e-02, 6.631460548741233141e-02, 2.570911660728117734e-02, 5.883064022930122733e-02, 2.916563279271006115e-02, 3.142503468401062344e-02, 7.044685732057480443e-02, 8.778190183101362842e-02, 3.752681949384324700e-02, 5.851788632599588119e-02, 1.625996639907279287e-02, 9.475057174257790760e-02, 1.051815272009157670e-01, 2.037920239517729826e-01
... 10 more rows
